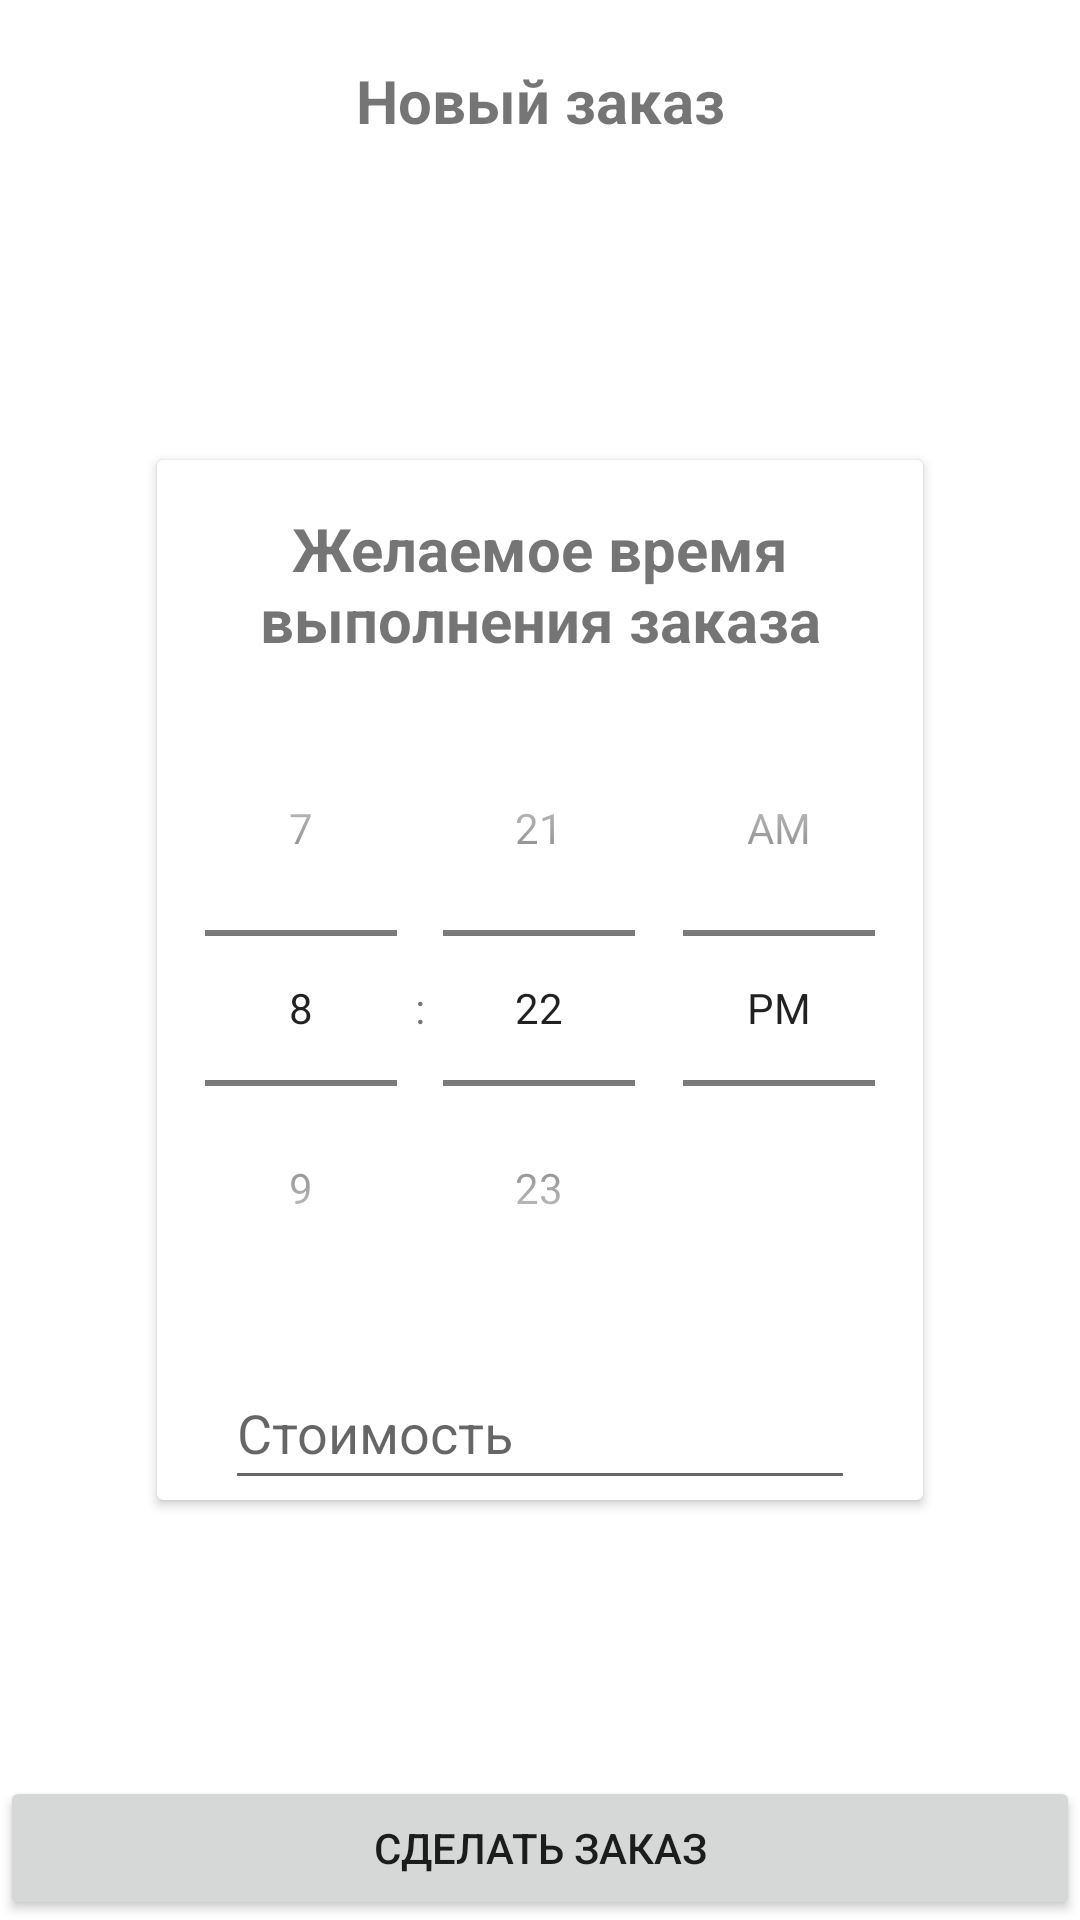

This screen was rendered from an Android layout file. Write that file and the resources it references.
<!-- AndroidManifest.xml: fallback theme Theme.MaterialComponents.DayNight.NoActionBar -->
<!-- res/layout/fragment_bottom_sheet_dialog.xml -->
<?xml version="1.0" encoding="utf-8"?>
<androidx.constraintlayout.widget.ConstraintLayout xmlns:android="http://schemas.android.com/apk/res/android"
    xmlns:app="http://schemas.android.com/apk/res-auto"
    xmlns:tools="http://schemas.android.com/tools"
    android:layout_width="match_parent"
    android:layout_height="500dp"
    android:background="?attr/colorOnPrimary">

    <TextView
        android:id="@+id/textView8"
        android:layout_width="0dp"
        android:layout_height="41dp"
        android:layout_marginTop="20dp"
        android:text="@string/newOrder"
        android:textAlignment="center"
        android:textSize="20sp"
        android:textStyle="bold"
        app:layout_constraintEnd_toEndOf="parent"
        app:layout_constraintStart_toStartOf="parent"
        app:layout_constraintTop_toTopOf="parent" />

    <Button
        android:id="@+id/buttonAdToBuy"
        android:layout_width="match_parent"
        android:layout_height="wrap_content"
        android:layout_marginTop="40dp"
        android:text="@string/createOrder"
        app:layout_constraintBottom_toBottomOf="parent"
        app:layout_constraintEnd_toEndOf="parent"
        app:layout_constraintStart_toStartOf="parent" />

    <androidx.cardview.widget.CardView
        android:layout_width="wrap_content"
        android:layout_height="wrap_content"
        app:layout_constraintBottom_toTopOf="@+id/buttonAdToBuy"
        app:layout_constraintEnd_toEndOf="parent"
        app:layout_constraintStart_toStartOf="parent"
        app:layout_constraintTop_toBottomOf="@+id/textView8">

        <androidx.constraintlayout.widget.ConstraintLayout
            android:layout_width="match_parent"
            android:layout_height="match_parent">

            <TextView
                android:id="@+id/buyTime"
                android:layout_width="wrap_content"
                android:layout_height="wrap_content"
                android:layout_marginTop="16dp"
                android:ems="10"
                android:minHeight="48dp"
                android:text="@string/timeOrder"
                android:textAlignment="center"
                android:textSize="20sp"
                android:textStyle="bold"
                app:layout_constraintEnd_toEndOf="parent"
                app:layout_constraintStart_toStartOf="parent"
                app:layout_constraintTop_toTopOf="parent" />

            <TimePicker
                android:id="@+id/timePicker"
                android:layout_width="wrap_content"
                android:layout_height="wrap_content"
                android:layout_marginTop="10dp"
                android:timePickerMode="spinner"
                app:layout_constraintEnd_toEndOf="parent"
                app:layout_constraintStart_toStartOf="parent"
                app:layout_constraintTop_toBottomOf="@+id/buyTime" />

            <EditText
                android:id="@+id/buyPrice"
                android:layout_width="wrap_content"
                android:layout_height="48dp"
                android:layout_marginTop="10dp"
                android:ems="10"
                android:hint="@string/priceOrder"
                android:inputType="numberSigned"
                app:layout_constraintBottom_toBottomOf="parent"
                app:layout_constraintEnd_toEndOf="parent"
                app:layout_constraintStart_toStartOf="parent"
                app:layout_constraintTop_toBottomOf="@+id/timePicker" />


        </androidx.constraintlayout.widget.ConstraintLayout>

    </androidx.cardview.widget.CardView>


</androidx.constraintlayout.widget.ConstraintLayout>
<!-- resources referenced by this layout -->
<resources>
  <string name="createOrder">Сделать заказ</string>
  <string name="newOrder">Новый заказ</string>
  <string name="priceOrder">Стоимость</string>
  <string name="timeOrder">Желаемое время выполнения заказа</string>
</resources>
